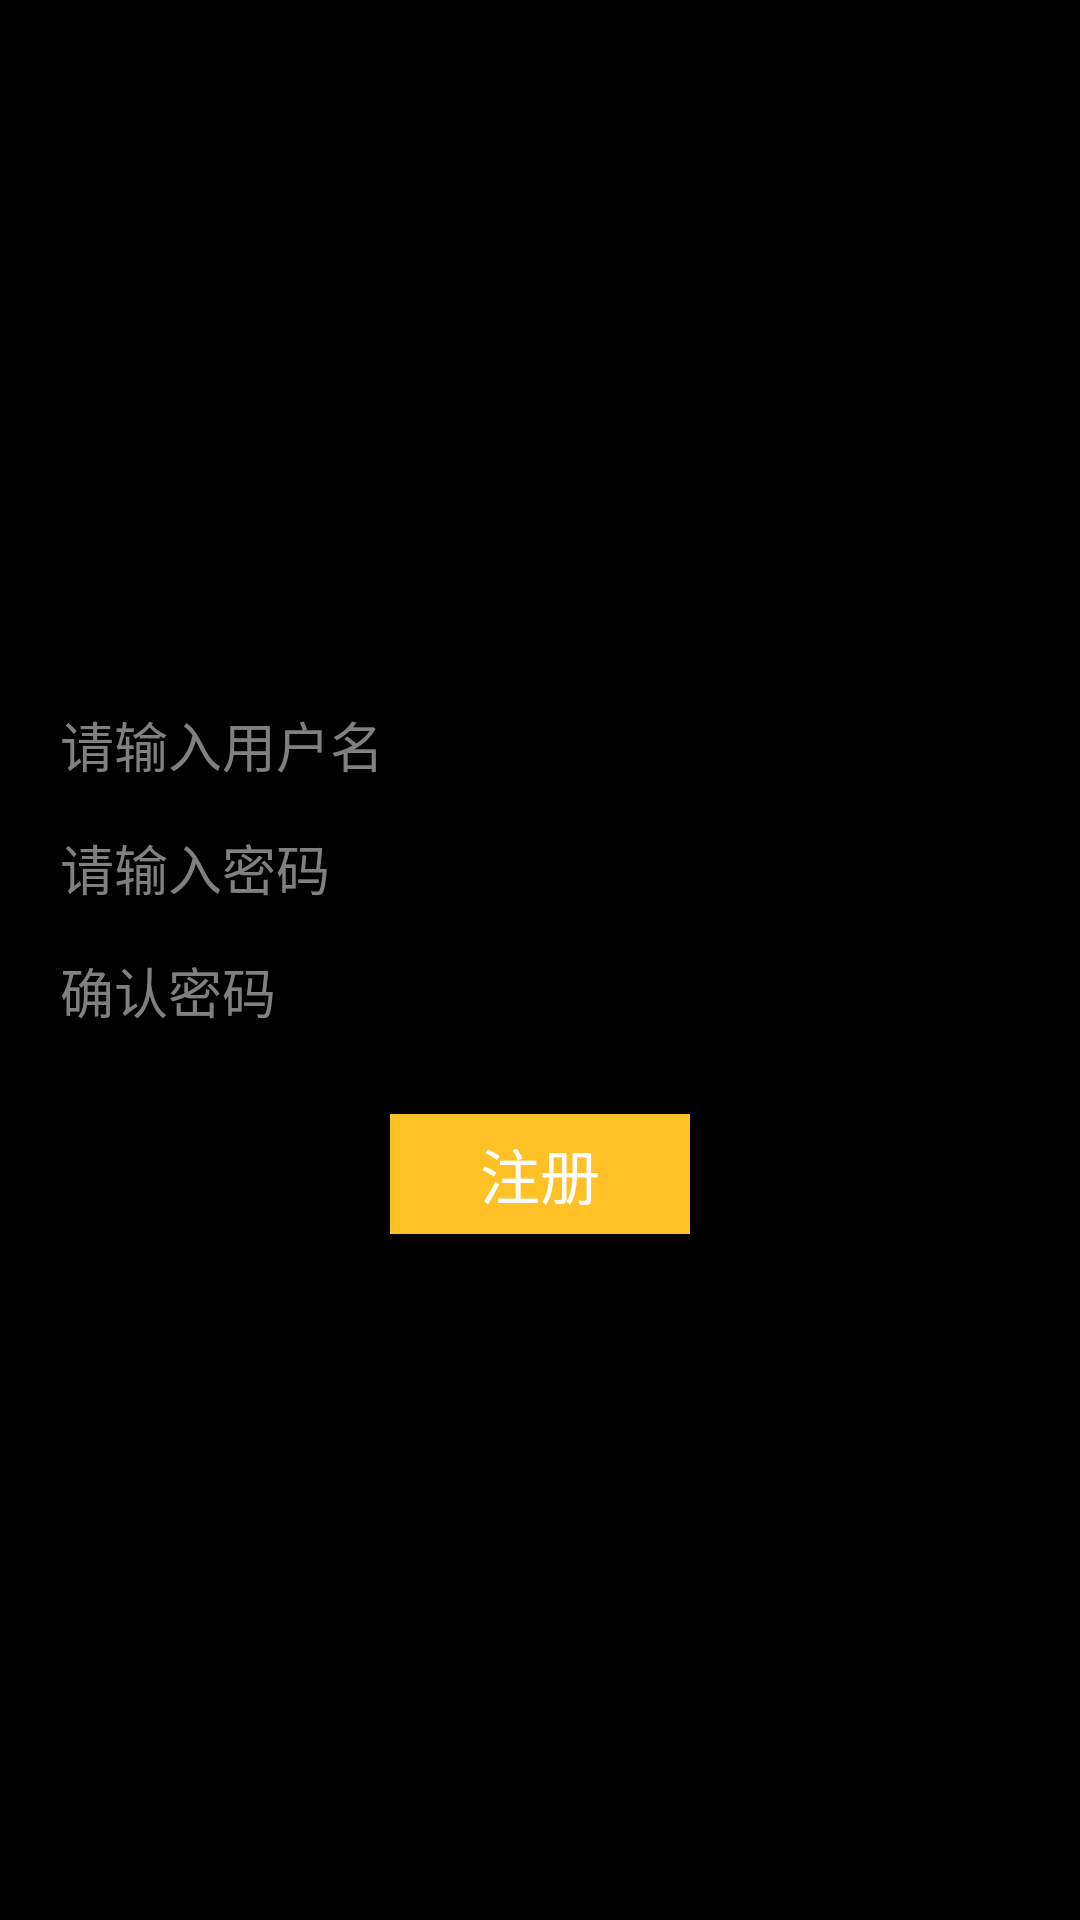

This screen was rendered from an Android layout file. Write that file and the resources it references.
<!-- AndroidManifest.xml: activity theme android:Theme.NoTitleBar -->
<!-- res/layout/activity_regist.xml -->
<?xml version="1.0" encoding="utf-8"?>
<LinearLayout xmlns:android="http://schemas.android.com/apk/res/android"
    android:layout_width="match_parent"
    android:layout_height="match_parent"
    android:background="@drawable/iphone"
    android:orientation="vertical">


    <LinearLayout
        android:layout_width="match_parent"
        android:layout_height="match_parent"
        android:gravity="center"
        android:orientation="vertical">

        <EditText
            android:id="@+id/RegistName"
            android:layout_width="match_parent"
            android:layout_height="40dp"
            android:layout_marginLeft="20dp"
            android:layout_marginRight="20dp"
            android:background="@android:color/transparent"
            android:ems="10"
            android:hint="请输入用户名"
            android:inputType="text" />

        <View
            android:layout_width="match_parent"
            android:layout_height="1dp"
            android:layout_marginLeft="20dp"
            android:layout_marginRight="20dp"
            android:background="#000000" />

        <EditText
            android:id="@+id/RegistPwd"
            android:layout_width="match_parent"
            android:layout_height="40dp"
            android:layout_marginLeft="20dp"
            android:layout_marginRight="20dp"
            android:background="@android:color/transparent"
            android:ems="10"
            android:hint="请输入密码"
            android:inputType="textPassword" />

        <View
            android:layout_width="match_parent"
            android:layout_height="1dp"
            android:layout_marginLeft="20dp"
            android:layout_marginRight="20dp"
            android:background="#000000" />

        <EditText
            android:id="@+id/RegistPwd2"
            android:layout_width="match_parent"
            android:layout_height="40dp"
            android:layout_marginLeft="20dp"
            android:layout_marginRight="20dp"
            android:background="@android:color/transparent"
            android:ems="10"
            android:hint="确认密码"
            android:inputType="textPassword" />

        <View
            android:layout_width="match_parent"
            android:layout_height="1dp"
            android:layout_marginLeft="20dp"
            android:layout_marginRight="20dp"
            android:background="#000000" />

        <Button
            android:id="@+id/Regist"
            android:layout_width="100dp"
            android:layout_height="40dp"
            android:layout_marginTop="20dp"
            android:background="#FFC125"
            android:textColor="#ffffff"

            android:text="注册"
            android:textSize="20sp" />
    </LinearLayout>

</LinearLayout>
<!-- resources referenced by this layout -->
<resources>

</resources>
